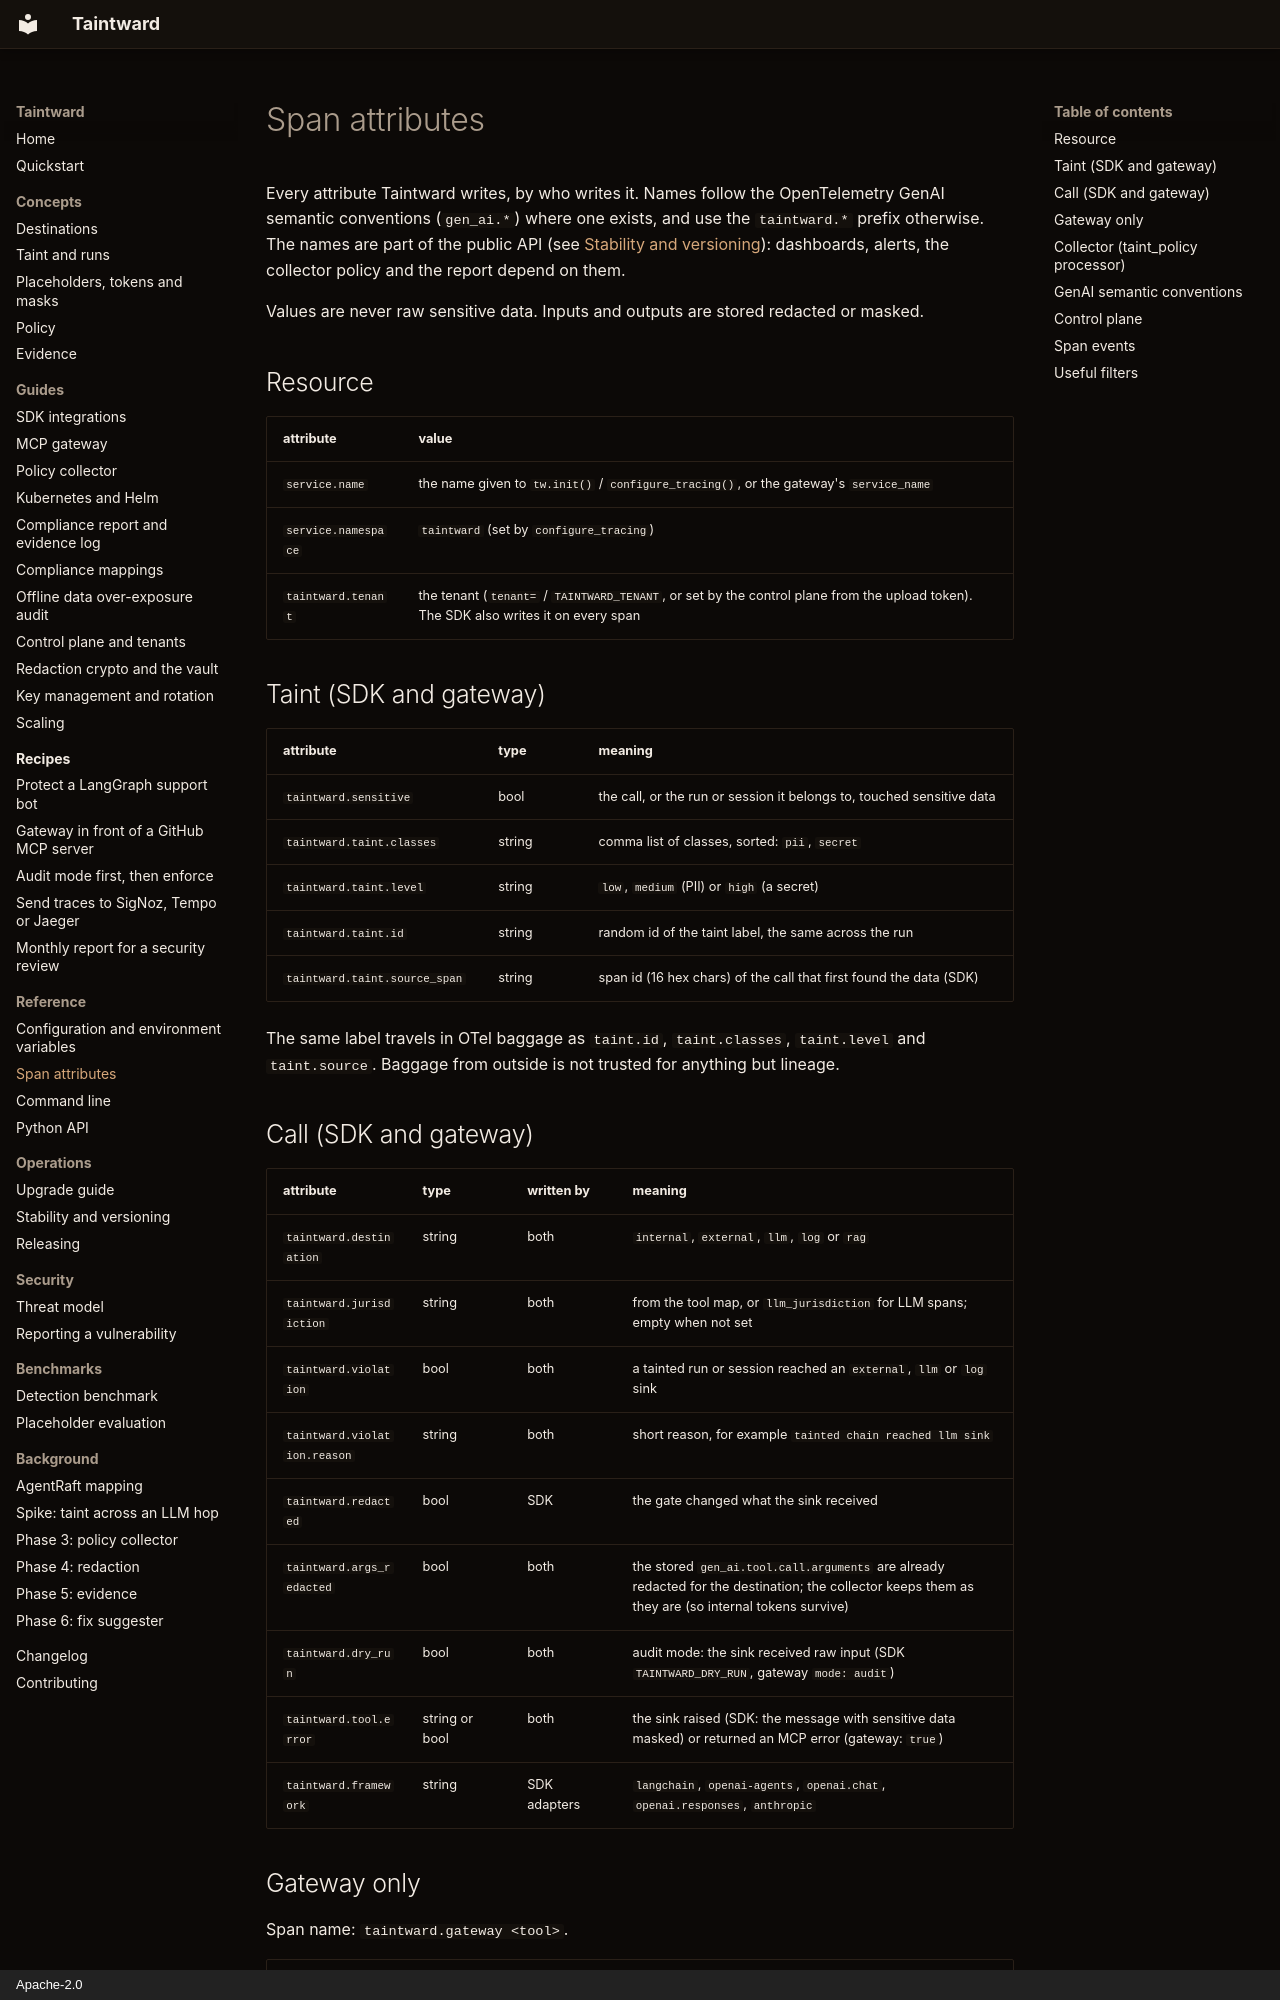

repository: DCchoudhury15/Taintward · page: reference/span-attributes/index.html · generator: mkdocs · copyright: Apache-2.0

# Span attributes

Every attribute Taintward writes, by who writes it. Names follow the
OpenTelemetry GenAI semantic conventions (`gen_ai.*`) where one exists, and
use the `taintward.*` prefix otherwise. The names are part of the public API
(see [Stability and versioning](../operations/versioning.md)): dashboards,
alerts, the collector policy and the report depend on them.

Values are never raw sensitive data. Inputs and outputs are stored redacted
or masked.

## Resource

| attribute | value |
|---|---|
| `service.name` | the name given to `tw.init()` / `configure_tracing()`, or the gateway's `service_name` |
| `service.namespace` | `taintward` (set by `configure_tracing`) |
| `taintward.tenant` | the tenant (`tenant=` / `TAINTWARD_TENANT`, or set by the control plane from the upload token). The SDK also writes it on every span |

## Taint (SDK and gateway)

| attribute | type | meaning |
|---|---|---|
| `taintward.sensitive` | bool | the call, or the run or session it belongs to, touched sensitive data |
| `taintward.taint.classes` | string | comma list of classes, sorted: `pii`, `secret` |
| `taintward.taint.level` | string | `low`, `medium` (PII) or `high` (a secret) |
| `taintward.taint.id` | string | random id of the taint label, the same across the run |
| `taintward.taint.source_span` | string | span id (16 hex chars) of the call that first found the data (SDK) |

The same label travels in OTel baggage as `taint.id`, `taint.classes`,
`taint.level` and `taint.source`. Baggage from outside is not trusted for
anything but lineage.

## Call (SDK and gateway)

| attribute | type | written by | meaning |
|---|---|---|---|
| `taintward.destination` | string | both | `internal`, `external`, `llm`, `log` or `rag` |
| `taintward.jurisdiction` | string | both | from the tool map, or `llm_jurisdiction` for LLM spans; empty when not set |
| `taintward.violation` | bool | both | a tainted run or session reached an `external`, `llm` or `log` sink |
| `taintward.violation.reason` | string | both | short reason, for example `tainted chain reached llm sink` |
| `taintward.redacted` | bool | SDK | the gate changed what the sink received |
| `taintward.args_redacted` | bool | both | the stored `gen_ai.tool.call.arguments` are already redacted for the destination; the collector keeps them as they are (so internal tokens survive) |
| `taintward.dry_run` | bool | both | audit mode: the sink received raw input (SDK `TAINTWARD_DRY_RUN`, gateway `mode: audit`) |
| `taintward.tool.error` | string or bool | both | the sink raised (SDK: the message with sensitive data masked) or returned an MCP error (gateway: `true`) |
| `taintward.framework` | string | SDK adapters | `langchain`, `openai-agents`, `openai.chat`, `openai.responses`, `anthropic` |
